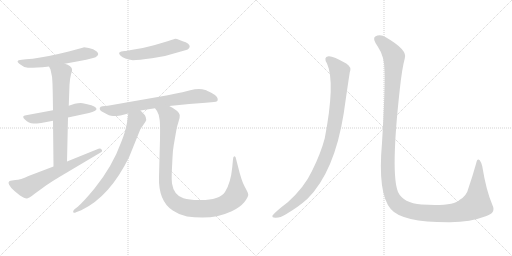
t = 0.00 s
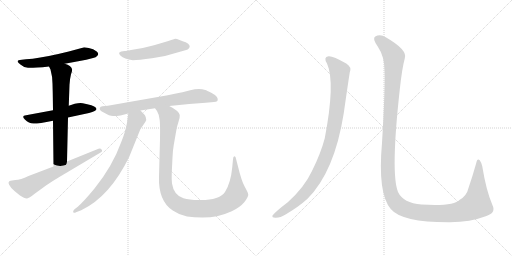
t = 1.79 s
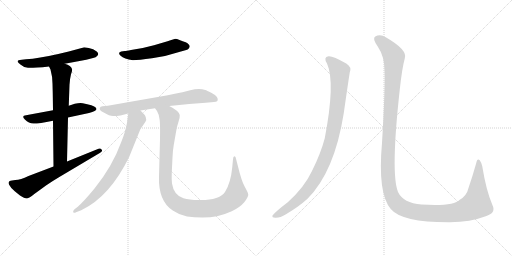
t = 3.58 s
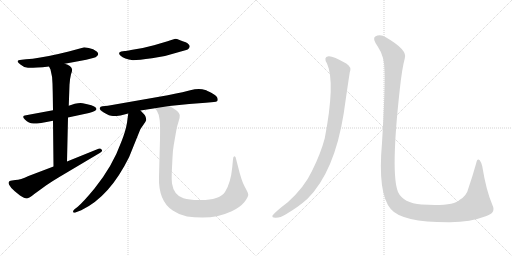
t = 5.37 s
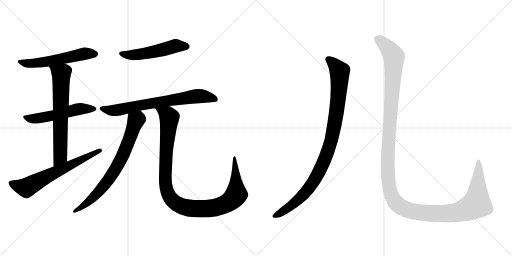
t = 7.15 s
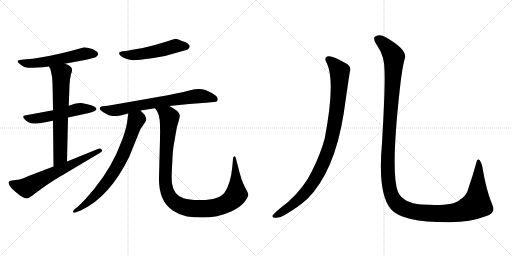
t = 8.94 s

The animated SVG that drew these frames (rendered in a browser with its animation timeline set to each time). Animation: 10 CSS @keyframes rules; one cycle of 8.94 s.

<svg version="1.1" viewBox="0 0 2048 1024" xmlns="http://www.w3.org/2000/svg">
  <g stroke="lightgray" stroke-dasharray="1,1" stroke-width="1" transform="scale(4, 4)">
    <line x1="0" y1="0" x2="256" y2="256"></line>
    <line x1="256" y1="0" x2="0" y2="256"></line>
    <line x1="128" y1="0" x2="128" y2="256"></line>
    <line x1="0" y1="128" x2="256" y2="128"></line>
    <line x1="256" y1="0" x2="512" y2="256"></line>
    <line x1="512" y1="0" x2="256" y2="256"></line>
    <line x1="384" y1="0" x2="384" y2="256"></line>
    <line x1="256" y1="128" x2="512" y2="128"></line>
  </g>
<g transform="scale(1, -1) translate(0, -850)">
   <style type="text/css">
    @keyframes keyframes0 {
      from {
       stroke: black;
       stroke-dashoffset: 561;
       stroke-width: 128;
       }
       65% {
       animation-timing-function: step-end;
       stroke: black;
       stroke-dashoffset: 0;
       stroke-width: 128;
       }
       to {
       stroke: black;
       stroke-width: 1024;
       }
       }
       #make-me-a-hanzi-animation-0 {
         animation: keyframes0 0.706543s both;
         animation-delay: 0.000000s;
         animation-timing-function: linear;
       }
    @keyframes keyframes1 {
      from {
       stroke: black;
       stroke-dashoffset: 539;
       stroke-width: 128;
       }
       64% {
       animation-timing-function: step-end;
       stroke: black;
       stroke-dashoffset: 0;
       stroke-width: 128;
       }
       to {
       stroke: black;
       stroke-width: 1024;
       }
       }
       #make-me-a-hanzi-animation-1 {
         animation: keyframes1 0.688639s both;
         animation-delay: 0.706543s;
         animation-timing-function: linear;
       }
    @keyframes keyframes2 {
      from {
       stroke: black;
       stroke-dashoffset: 673;
       stroke-width: 128;
       }
       69% {
       animation-timing-function: step-end;
       stroke: black;
       stroke-dashoffset: 0;
       stroke-width: 128;
       }
       to {
       stroke: black;
       stroke-width: 1024;
       }
       }
       #make-me-a-hanzi-animation-2 {
         animation: keyframes2 0.797689s both;
         animation-delay: 1.395182s;
         animation-timing-function: linear;
       }
    @keyframes keyframes3 {
      from {
       stroke: black;
       stroke-dashoffset: 650;
       stroke-width: 128;
       }
       68% {
       animation-timing-function: step-end;
       stroke: black;
       stroke-dashoffset: 0;
       stroke-width: 128;
       }
       to {
       stroke: black;
       stroke-width: 1024;
       }
       }
       #make-me-a-hanzi-animation-3 {
         animation: keyframes3 0.778971s both;
         animation-delay: 2.192871s;
         animation-timing-function: linear;
       }
    @keyframes keyframes4 {
      from {
       stroke: black;
       stroke-dashoffset: 518;
       stroke-width: 128;
       }
       63% {
       animation-timing-function: step-end;
       stroke: black;
       stroke-dashoffset: 0;
       stroke-width: 128;
       }
       to {
       stroke: black;
       stroke-width: 1024;
       }
       }
       #make-me-a-hanzi-animation-4 {
         animation: keyframes4 0.671549s both;
         animation-delay: 2.971842s;
         animation-timing-function: linear;
       }
    @keyframes keyframes5 {
      from {
       stroke: black;
       stroke-dashoffset: 718;
       stroke-width: 128;
       }
       70% {
       animation-timing-function: step-end;
       stroke: black;
       stroke-dashoffset: 0;
       stroke-width: 128;
       }
       to {
       stroke: black;
       stroke-width: 1024;
       }
       }
       #make-me-a-hanzi-animation-5 {
         animation: keyframes5 0.834310s both;
         animation-delay: 3.643391s;
         animation-timing-function: linear;
       }
    @keyframes keyframes6 {
      from {
       stroke: black;
       stroke-dashoffset: 735;
       stroke-width: 128;
       }
       71% {
       animation-timing-function: step-end;
       stroke: black;
       stroke-dashoffset: 0;
       stroke-width: 128;
       }
       to {
       stroke: black;
       stroke-width: 1024;
       }
       }
       #make-me-a-hanzi-animation-6 {
         animation: keyframes6 0.848145s both;
         animation-delay: 4.477701s;
         animation-timing-function: linear;
       }
    @keyframes keyframes7 {
      from {
       stroke: black;
       stroke-dashoffset: 1081;
       stroke-width: 128;
       }
       78% {
       animation-timing-function: step-end;
       stroke: black;
       stroke-dashoffset: 0;
       stroke-width: 128;
       }
       to {
       stroke: black;
       stroke-width: 1024;
       }
       }
       #make-me-a-hanzi-animation-7 {
         animation: keyframes7 1.129720s both;
         animation-delay: 5.325846s;
         animation-timing-function: linear;
       }
    @keyframes keyframes8 {
      from {
       stroke: black;
       stroke-dashoffset: 988;
       stroke-width: 128;
       }
       76% {
       animation-timing-function: step-end;
       stroke: black;
       stroke-dashoffset: 0;
       stroke-width: 128;
       }
       to {
       stroke: black;
       stroke-width: 1024;
       }
       }
       #make-me-a-hanzi-animation-8 {
         animation: keyframes8 1.054036s both;
         animation-delay: 6.455566s;
         animation-timing-function: linear;
       }
    @keyframes keyframes9 {
      from {
       stroke: black;
       stroke-dashoffset: 1451;
       stroke-width: 128;
       }
       83% {
       animation-timing-function: step-end;
       stroke: black;
       stroke-dashoffset: 0;
       stroke-width: 128;
       }
       to {
       stroke: black;
       stroke-width: 1024;
       }
       }
       #make-me-a-hanzi-animation-9 {
         animation: keyframes9 1.430827s both;
         animation-delay: 7.509602s;
         animation-timing-function: linear;
       }
</style>
<path d="M 259.0 595.5 L 345.0 611.5 L 376.0 619.5 Q 382.0 620.5 389.5 627.5 Q 397.0 634.5 387.0 644.5 Q 374.0 654.5 355.0 658.0 Q 336.0 661.5 334.0 660.5 L 275.0 644.5 L 233.0 634.5 Q 154.0 616.5 104.0 613.5 L 87.0 611.5 Q 56.0 609.5 83.0 591.5 Q 95.0 580.5 112.0 579.0 Q 129.0 577.5 196.0 584.5 L 259.0 595.5 Z" fill="lightgray"></path> 
<path d="M 212.0 409.5 L 104.0 389.5 Q 84.0 387.5 99.5 372.0 Q 115.0 356.5 134.0 356.0 Q 153.0 355.5 212.0 367.5 L 272.0 380.5 L 356.0 398.5 Q 386.0 407.5 386.0 414.5 Q 386.0 425.5 349.0 433.5 L 331.0 437.5 Q 319.0 439.5 299.0 435.5 L 275.0 427.5 L 212.0 409.5 Z" fill="lightgray"></path> 
<path d="M 275.0 427.5 L 278.0 511.5 Q 280.0 538.5 284.0 553.5 Q 290.0 567.5 288.0 574.5 Q 285.0 587.5 259.0 595.5 C 231.0 606.5 183.0 611.5 196.0 584.5 L 202.0 572.5 Q 210.0 543.5 210.0 516.5 L 211.0 476.5 L 212.0 409.5 L 212.0 367.5 L 214.0 184.5 C 214.0 154.5 267.0 174.5 268.0 204.5 L 272.0 380.5 L 275.0 427.5 Z" fill="lightgray"></path> 
<path d="M 214.0 184.5 L 114.0 146.5 Q 82.0 130.5 61.0 130.5 L 42.0 127.5 Q 30.0 124.5 36.5 111.5 Q 43.0 98.5 59.0 85.5 L 80.0 68.5 Q 102.0 53.5 111.0 57.0 Q 120.0 60.5 127.0 66.5 Q 134.0 72.5 151.0 84.5 L 184.0 108.5 Q 215.0 129.5 239.0 143.5 L 399.0 238.5 Q 412.0 244.5 407.0 251.5 Q 402.0 258.5 394.0 255.5 L 268.0 204.5 L 214.0 184.5 Z" fill="lightgray"></path> 
<path d="M 485.0 644.5 Q 469.0 640.5 482.5 627.0 Q 496.0 613.5 532.0 609.5 Q 554.0 609.5 608.0 617.0 Q 662.0 624.5 720.0 643.5 L 745.0 650.5 Q 751.0 652.5 755.0 656.5 Q 767.0 668.5 743.0 681.5 Q 731.0 685.5 718.0 690.5 Q 705.0 695.5 698.0 694.5 L 679.0 688.5 Q 671.0 685.5 660.0 682.5 L 616.0 669.5 L 571.0 658.5 L 524.0 650.5 Q 505.0 646.5 499.0 646.5 L 485.0 644.5 Z" fill="lightgray"></path> 
<path d="M 562.0 408.5 L 620.0 417.5 L 677.0 426.5 L 757.0 434.5 L 823.0 439.5 L 845.0 441.5 Q 869.0 443.5 870.0 447.5 Q 876.0 463.5 845.0 479.5 Q 827.0 488.5 821.0 490.5 Q 795.0 498.5 761.0 489.0 Q 727.0 479.5 704.0 476.5 L 671.0 469.5 L 431.0 427.5 L 410.0 425.5 Q 401.0 424.5 399.0 418.5 Q 397.0 408.5 415.0 400.5 Q 438.0 386.5 452.0 386.5 Q 466.0 386.5 482.0 388.5 L 513.0 396.5 L 562.0 408.5 Z" fill="lightgray"></path> 
<path d="M 513.0 396.5 L 508.0 359.5 Q 503.0 327.5 485.0 282.5 Q 450.0 185.5 378.0 96.5 Q 335.0 44.5 311.0 23.5 L 298.0 13.5 Q 290.0 5.5 293.0 1.5 Q 297.0 -2.5 304.0 1.5 L 325.0 9.5 Q 439.0 63.5 517.0 223.5 L 561.0 332.5 Q 563.0 336.5 573.0 350.5 Q 583.0 363.5 585.0 370.5 Q 585.0 381.5 579.0 390.5 L 562.0 408.5 C 541.0 430.5 517.0 426.5 513.0 396.5 Z" fill="lightgray"></path> 
<path d="M 620.0 417.5 L 628.0 406.5 Q 637.0 392.5 639.0 368.5 Q 641.0 344.5 640.0 294.5 L 636.0 143.5 Q 633.0 46.5 691.0 8.5 Q 719.0 -10.5 748.0 -15.5 Q 777.0 -19.5 810.0 -19.5 Q 842.0 -19.5 868.0 -14.5 Q 894.0 -9.5 927.0 5.5 Q 959.0 20.5 977.0 41.5 Q 994.0 63.5 993.0 72.5 Q 992.0 80.5 979.0 103.5 Q 966.0 126.5 952.0 184.5 L 944.0 215.5 Q 943.0 221.5 941.0 223.5 Q 939.0 225.5 936.0 224.5 Q 933.0 223.5 932.0 213.5 L 929.0 181.5 Q 923.0 118.5 900.0 82.5 Q 876.0 48.5 795.0 50.5 Q 756.0 50.5 734.0 57.5 Q 695.0 69.5 688.0 116.5 Q 686.0 132.5 687.0 159.5 L 690.0 220.5 Q 691.0 248.5 695.0 270.5 L 703.0 316.5 Q 707.0 344.5 714.0 363.5 Q 720.0 382.5 719.0 390.5 Q 715.0 407.5 677.0 426.5 C 651.0 441.5 604.0 443.5 620.0 417.5 Z" fill="lightgray"></path> 
<path d="M 1308.0 596.0 Q 1342.0 521.0 1299.0 297.0 Q 1283.0 236.0 1248.0 166.0 Q 1217.0 100.0 1151.0 41.0 Q 1100.0 2.0 1090.0 -12.0 Q 1087.0 -21.0 1101.0 -21.0 Q 1120.0 -22.0 1144.0 -7.0 Q 1196.0 24.0 1230.0 55.0 Q 1338.0 163.0 1375.0 397.0 Q 1393.0 523.0 1399.0 560.0 Q 1408.0 582.0 1385.0 596.0 Q 1331.0 627.0 1314.0 625.0 Q 1292.0 622.0 1308.0 596.0 Z" fill="lightgray"></path> 
<path d="M 1538.0 568.0 Q 1541.0 496.0 1528.0 278.0 Q 1510.0 76.0 1563.0 14.0 Q 1608.0 -40.0 1800.0 -39.0 Q 1882.0 -38.0 1943.0 -15.0 Q 1985.0 -2.0 1970.0 29.0 Q 1945.0 86.0 1929.0 185.0 Q 1925.0 201.0 1919.0 209.0 Q 1909.0 218.0 1905.0 198.0 Q 1889.0 141.0 1874.0 98.0 Q 1867.0 67.0 1839.0 51.0 Q 1814.0 24.0 1686.0 32.0 Q 1613.0 38.0 1592.0 82.0 Q 1562.0 157.0 1599.0 491.0 Q 1608.0 576.0 1619.0 616.0 Q 1632.0 650.0 1543.0 701.0 Q 1521.0 716.0 1501.0 704.0 Q 1488.0 697.0 1511.0 664.0 Q 1538.0 624.0 1538.0 568.0 Z" fill="lightgray"></path> 
      <clipPath id="make-me-a-hanzi-clip-0">
      <path d="M 259.0 595.5 L 345.0 611.5 L 376.0 619.5 Q 382.0 620.5 389.5 627.5 Q 397.0 634.5 387.0 644.5 Q 374.0 654.5 355.0 658.0 Q 336.0 661.5 334.0 660.5 L 275.0 644.5 L 233.0 634.5 Q 154.0 616.5 104.0 613.5 L 87.0 611.5 Q 56.0 609.5 83.0 591.5 Q 95.0 580.5 112.0 579.0 Q 129.0 577.5 196.0 584.5 L 259.0 595.5 Z" fill="lightgray"></path>
      </clipPath>
      <path clip-path="url(#make-me-a-hanzi-clip-0)" d="M 81.0 602.5 L 108.0 596.5 L 148.0 598.5 L 337.0 635.5 L 382.0 635.5 " fill="none" id="make-me-a-hanzi-animation-0" stroke-dasharray="433 866" stroke-linecap="round"></path>

      <clipPath id="make-me-a-hanzi-clip-1">
      <path d="M 212.0 409.5 L 104.0 389.5 Q 84.0 387.5 99.5 372.0 Q 115.0 356.5 134.0 356.0 Q 153.0 355.5 212.0 367.5 L 272.0 380.5 L 356.0 398.5 Q 386.0 407.5 386.0 414.5 Q 386.0 425.5 349.0 433.5 L 331.0 437.5 Q 319.0 439.5 299.0 435.5 L 275.0 427.5 L 212.0 409.5 Z" fill="lightgray"></path>
      </clipPath>
      <path clip-path="url(#make-me-a-hanzi-clip-1)" d="M 101.0 380.5 L 138.0 375.5 L 197.0 384.5 L 309.0 413.5 L 379.0 415.5 " fill="none" id="make-me-a-hanzi-animation-1" stroke-dasharray="411 822" stroke-linecap="round"></path>

      <clipPath id="make-me-a-hanzi-clip-2">
      <path d="M 275.0 427.5 L 278.0 511.5 Q 280.0 538.5 284.0 553.5 Q 290.0 567.5 288.0 574.5 Q 285.0 587.5 259.0 595.5 C 231.0 606.5 183.0 611.5 196.0 584.5 L 202.0 572.5 Q 210.0 543.5 210.0 516.5 L 211.0 476.5 L 212.0 409.5 L 212.0 367.5 L 214.0 184.5 C 214.0 154.5 267.0 174.5 268.0 204.5 L 272.0 380.5 L 275.0 427.5 Z" fill="lightgray"></path>
      </clipPath>
      <path clip-path="url(#make-me-a-hanzi-clip-2)" d="M 205.0 581.5 L 245.0 554.5 L 241.0 227.5 L 219.0 192.5 " fill="none" id="make-me-a-hanzi-animation-2" stroke-dasharray="545 1090" stroke-linecap="round"></path>

      <clipPath id="make-me-a-hanzi-clip-3">
      <path d="M 214.0 184.5 L 114.0 146.5 Q 82.0 130.5 61.0 130.5 L 42.0 127.5 Q 30.0 124.5 36.5 111.5 Q 43.0 98.5 59.0 85.5 L 80.0 68.5 Q 102.0 53.5 111.0 57.0 Q 120.0 60.5 127.0 66.5 Q 134.0 72.5 151.0 84.5 L 184.0 108.5 Q 215.0 129.5 239.0 143.5 L 399.0 238.5 Q 412.0 244.5 407.0 251.5 Q 402.0 258.5 394.0 255.5 L 268.0 204.5 L 214.0 184.5 Z" fill="lightgray"></path>
      </clipPath>
      <path clip-path="url(#make-me-a-hanzi-clip-3)" d="M 43.0 118.5 L 105.0 99.5 L 215.0 159.5 L 399.0 247.5 " fill="none" id="make-me-a-hanzi-animation-3" stroke-dasharray="522 1044" stroke-linecap="round"></path>

      <clipPath id="make-me-a-hanzi-clip-4">
      <path d="M 485.0 644.5 Q 469.0 640.5 482.5 627.0 Q 496.0 613.5 532.0 609.5 Q 554.0 609.5 608.0 617.0 Q 662.0 624.5 720.0 643.5 L 745.0 650.5 Q 751.0 652.5 755.0 656.5 Q 767.0 668.5 743.0 681.5 Q 731.0 685.5 718.0 690.5 Q 705.0 695.5 698.0 694.5 L 679.0 688.5 Q 671.0 685.5 660.0 682.5 L 616.0 669.5 L 571.0 658.5 L 524.0 650.5 Q 505.0 646.5 499.0 646.5 L 485.0 644.5 Z" fill="lightgray"></path>
      </clipPath>
      <path clip-path="url(#make-me-a-hanzi-clip-4)" d="M 485.0 635.5 L 547.0 631.5 L 624.0 644.5 L 701.0 666.5 L 743.0 665.5 " fill="none" id="make-me-a-hanzi-animation-4" stroke-dasharray="390 780" stroke-linecap="round"></path>

      <clipPath id="make-me-a-hanzi-clip-5">
      <path d="M 562.0 408.5 L 620.0 417.5 L 677.0 426.5 L 757.0 434.5 L 823.0 439.5 L 845.0 441.5 Q 869.0 443.5 870.0 447.5 Q 876.0 463.5 845.0 479.5 Q 827.0 488.5 821.0 490.5 Q 795.0 498.5 761.0 489.0 Q 727.0 479.5 704.0 476.5 L 671.0 469.5 L 431.0 427.5 L 410.0 425.5 Q 401.0 424.5 399.0 418.5 Q 397.0 408.5 415.0 400.5 Q 438.0 386.5 452.0 386.5 Q 466.0 386.5 482.0 388.5 L 513.0 396.5 L 562.0 408.5 Z" fill="lightgray"></path>
      </clipPath>
      <path clip-path="url(#make-me-a-hanzi-clip-5)" d="M 408.0 416.5 L 450.0 408.5 L 472.0 410.5 L 562.0 430.5 L 799.0 466.5 L 863.0 452.5 " fill="none" id="make-me-a-hanzi-animation-5" stroke-dasharray="590 1180" stroke-linecap="round"></path>

      <clipPath id="make-me-a-hanzi-clip-6">
      <path d="M 513.0 396.5 L 508.0 359.5 Q 503.0 327.5 485.0 282.5 Q 450.0 185.5 378.0 96.5 Q 335.0 44.5 311.0 23.5 L 298.0 13.5 Q 290.0 5.5 293.0 1.5 Q 297.0 -2.5 304.0 1.5 L 325.0 9.5 Q 439.0 63.5 517.0 223.5 L 561.0 332.5 Q 563.0 336.5 573.0 350.5 Q 583.0 363.5 585.0 370.5 Q 585.0 381.5 579.0 390.5 L 562.0 408.5 C 541.0 430.5 517.0 426.5 513.0 396.5 Z" fill="lightgray"></path>
      </clipPath>
      <path clip-path="url(#make-me-a-hanzi-clip-6)" d="M 558.0 396.5 L 495.0 237.5 L 447.0 149.5 L 369.0 56.5 L 327.0 21.5 L 299.0 6.5 " fill="none" id="make-me-a-hanzi-animation-6" stroke-dasharray="607 1214" stroke-linecap="round"></path>

      <clipPath id="make-me-a-hanzi-clip-7">
      <path d="M 620.0 417.5 L 628.0 406.5 Q 637.0 392.5 639.0 368.5 Q 641.0 344.5 640.0 294.5 L 636.0 143.5 Q 633.0 46.5 691.0 8.5 Q 719.0 -10.5 748.0 -15.5 Q 777.0 -19.5 810.0 -19.5 Q 842.0 -19.5 868.0 -14.5 Q 894.0 -9.5 927.0 5.5 Q 959.0 20.5 977.0 41.5 Q 994.0 63.5 993.0 72.5 Q 992.0 80.5 979.0 103.5 Q 966.0 126.5 952.0 184.5 L 944.0 215.5 Q 943.0 221.5 941.0 223.5 Q 939.0 225.5 936.0 224.5 Q 933.0 223.5 932.0 213.5 L 929.0 181.5 Q 923.0 118.5 900.0 82.5 Q 876.0 48.5 795.0 50.5 Q 756.0 50.5 734.0 57.5 Q 695.0 69.5 688.0 116.5 Q 686.0 132.5 687.0 159.5 L 690.0 220.5 Q 691.0 248.5 695.0 270.5 L 703.0 316.5 Q 707.0 344.5 714.0 363.5 Q 720.0 382.5 719.0 390.5 Q 715.0 407.5 677.0 426.5 C 651.0 441.5 604.0 443.5 620.0 417.5 Z" fill="lightgray"></path>
      </clipPath>
      <path clip-path="url(#make-me-a-hanzi-clip-7)" d="M 628.0 414.5 L 671.0 390.5 L 677.0 380.5 L 663.0 210.5 L 662.0 117.5 L 676.0 66.5 L 704.0 36.5 L 737.0 21.5 L 817.0 15.5 L 878.0 24.5 L 917.0 43.5 L 946.0 76.5 L 937.0 217.5 " fill="none" id="make-me-a-hanzi-animation-7" stroke-dasharray="953 1906" stroke-linecap="round"></path>

      <clipPath id="make-me-a-hanzi-clip-8">
      <path d="M 1308.0 596.0 Q 1342.0 521.0 1299.0 297.0 Q 1283.0 236.0 1248.0 166.0 Q 1217.0 100.0 1151.0 41.0 Q 1100.0 2.0 1090.0 -12.0 Q 1087.0 -21.0 1101.0 -21.0 Q 1120.0 -22.0 1144.0 -7.0 Q 1196.0 24.0 1230.0 55.0 Q 1338.0 163.0 1375.0 397.0 Q 1393.0 523.0 1399.0 560.0 Q 1408.0 582.0 1385.0 596.0 Q 1331.0 627.0 1314.0 625.0 Q 1292.0 622.0 1308.0 596.0 Z" fill="lightgray"></path>
      </clipPath>
      <path clip-path="url(#make-me-a-hanzi-clip-8)" d="M 1315.0 610.0 L 1344.0 586.0 L 1357.0 569.0 L 1359.0 554.0 L 1355.0 472.0 L 1339.0 355.0 L 1309.0 239.0 L 1275.0 160.0 L 1226.0 85.0 L 1180.0 40.0 L 1098.0 -14.0 " fill="none" id="make-me-a-hanzi-animation-8" stroke-dasharray="860 1720" stroke-linecap="round"></path>

      <clipPath id="make-me-a-hanzi-clip-9">
      <path d="M 1538.0 568.0 Q 1541.0 496.0 1528.0 278.0 Q 1510.0 76.0 1563.0 14.0 Q 1608.0 -40.0 1800.0 -39.0 Q 1882.0 -38.0 1943.0 -15.0 Q 1985.0 -2.0 1970.0 29.0 Q 1945.0 86.0 1929.0 185.0 Q 1925.0 201.0 1919.0 209.0 Q 1909.0 218.0 1905.0 198.0 Q 1889.0 141.0 1874.0 98.0 Q 1867.0 67.0 1839.0 51.0 Q 1814.0 24.0 1686.0 32.0 Q 1613.0 38.0 1592.0 82.0 Q 1562.0 157.0 1599.0 491.0 Q 1608.0 576.0 1619.0 616.0 Q 1632.0 650.0 1543.0 701.0 Q 1521.0 716.0 1501.0 704.0 Q 1488.0 697.0 1511.0 664.0 Q 1538.0 624.0 1538.0 568.0 Z" fill="lightgray"></path>
      </clipPath>
      <path clip-path="url(#make-me-a-hanzi-clip-9)" d="M 1511.0 693.0 L 1540.0 672.0 L 1576.0 621.0 L 1550.0 181.0 L 1560.0 88.0 L 1585.0 37.0 L 1622.0 13.0 L 1645.0 6.0 L 1725.0 -4.0 L 1822.0 0.0 L 1886.0 22.0 L 1906.0 33.0 L 1907.0 39.0 L 1916.0 174.0 L 1913.0 202.0 " fill="none" id="make-me-a-hanzi-animation-9" stroke-dasharray="1323 2646" stroke-linecap="round"></path>

</g>
</svg>
